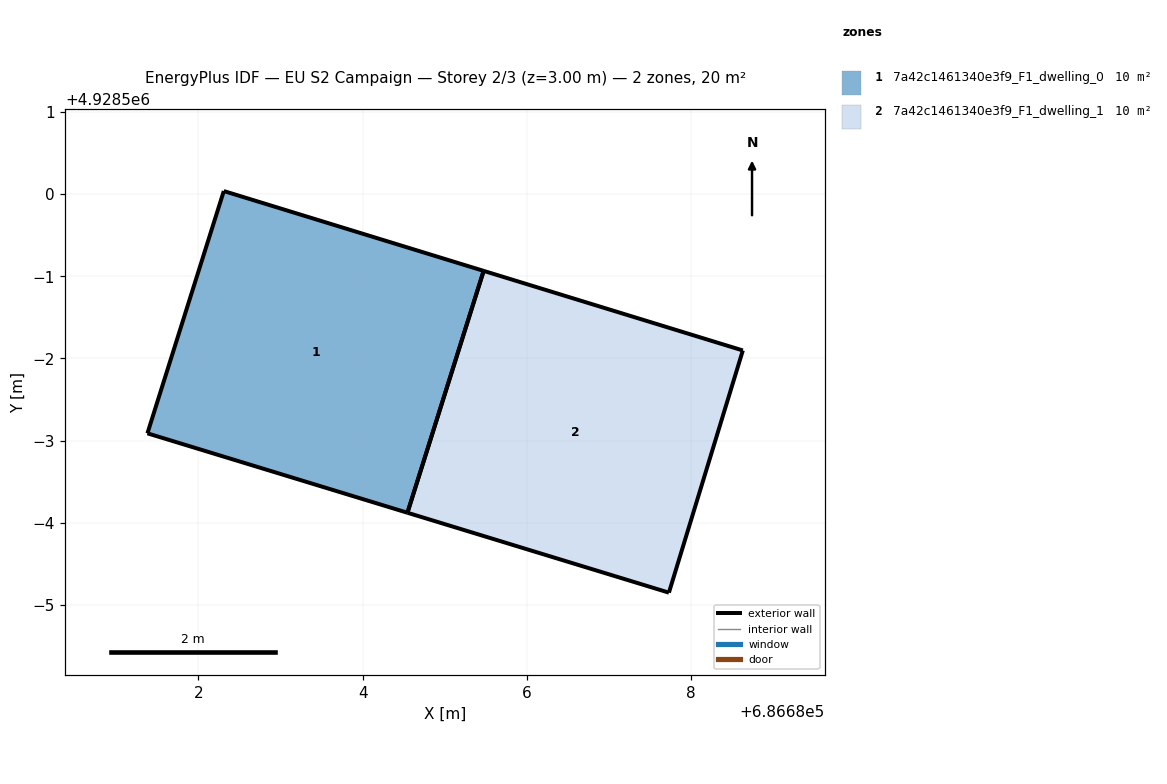
=== STOREY PLAN SPEC (per zone: floor XY polygon, exterior-wall plan segments, windows/doors) ===
zone 1: 7a42c1461340e3f9_F1_dwelling_0  (10.2 m²)
  floor: (686684.54, 4928496.12) (686685.47, 4928499.07) (686682.31, 4928500.04) (686681.38, 4928497.09)
  exterior wall: (686684.55, 4928496.12) – (686681.38, 4928497.09)  [3.3 m]
  exterior wall: (686681.38, 4928497.09) – (686682.31, 4928500.04)  [3.1 m]
  exterior wall: (686682.31, 4928500.04) – (686685.47, 4928499.07)  [3.3 m]
  exterior wall: (686685.47, 4928499.07) – (686684.55, 4928496.12)  [3.1 m]
zone 2: 7a42c1461340e3f9_F1_dwelling_1  (10.2 m²)
  floor: (686687.73, 4928495.15) (686688.63, 4928498.10) (686685.47, 4928499.07) (686684.54, 4928496.12)
  exterior wall: (686688.63, 4928498.10) – (686687.73, 4928495.15)  [3.1 m]
  exterior wall: (686687.73, 4928495.15) – (686684.55, 4928496.12)  [3.3 m]
  exterior wall: (686685.47, 4928499.07) – (686688.63, 4928498.10)  [3.3 m]
  exterior wall: (686684.54, 4928496.12) – (686685.47, 4928499.07)  [3.1 m]

=== DERIVED (storey summary) ===
Building: EU S2 Campaign
Storey: 2 of 3  (floor level z = 3.00 m)
Storey gross floor area: 20.5 m²
Zones on this storey: 2
  - 7a42c1461340e3f9_F1_dwelling_0: floor 10.2 m²; exterior wall 12.8 m (38.4 m²); WWR 0.0%
  - 7a42c1461340e3f9_F1_dwelling_1: floor 10.2 m²; exterior wall 12.8 m (38.4 m²); WWR 0.0%
Zone adjacency: (none detected)